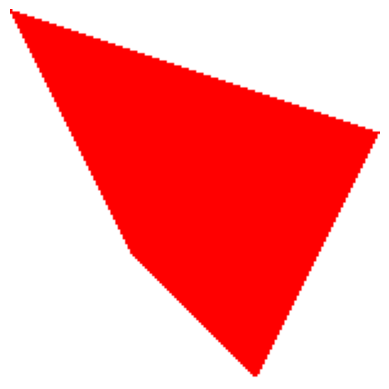

The matplotlib source for this figure:
import matplotlib.pyplot as plt

def draw_line(x1, y1, x2, y2):
    
    points = []
    dx = abs(x2 - x1)
    dy = abs(y2 - y1)
    sx = 1 if x1 < x2 else -1
    sy = 1 if y1 < y2 else -1
    err = dx - dy

    while True:
        points.append((x1, y1))

        if x1 == x2 and y1 == y2:
            break

        e2 = 2 * err
        if e2 > -dy:
            err -= dy
            x1 += sx
        if e2 < dx:
            err += dx
            y1 += sy

    return points

def scanline_fill(polygon):
    min_x = min(p[0] for p in polygon)
    max_x = max(p[0] for p in polygon)
    min_y = min(p[1] for p in polygon)
    max_y = max(p[1] for p in polygon)

    
    width = max_x - min_x + 1
    height = max_y - min_y + 1
    image = [[(255, 255, 255)] * width for _ in range(height)]


    fill_color = (255, 0, 0)
    
    for y in range(min_y, max_y + 1):
        intersections = []
        for i, p1 in enumerate(polygon):
            p2 = polygon[(i + 1) % len(polygon)]
            if p1[1] <= y < p2[1] or p2[1] <= y < p1[1]:
                x_inter = int(p1[0] + (p2[0] - p1[0]) * (y - p1[1]) / (p2[1] - p1[1]))
                intersections.append(x_inter)

        intersections.sort()

        for i in range(0, len(intersections), 2):
            x_start = intersections[i]
            x_end = intersections[i + 1]
            for x in range(x_start, x_end + 1):
                image[y - min_y][x - min_x] = fill_color

    return image


polygon = [(50, 50), (200, 100), (150, 200), (100, 150)]
filled_image = scanline_fill(polygon)

plt.imshow(filled_image)
plt.axis('off')
plt.show()
